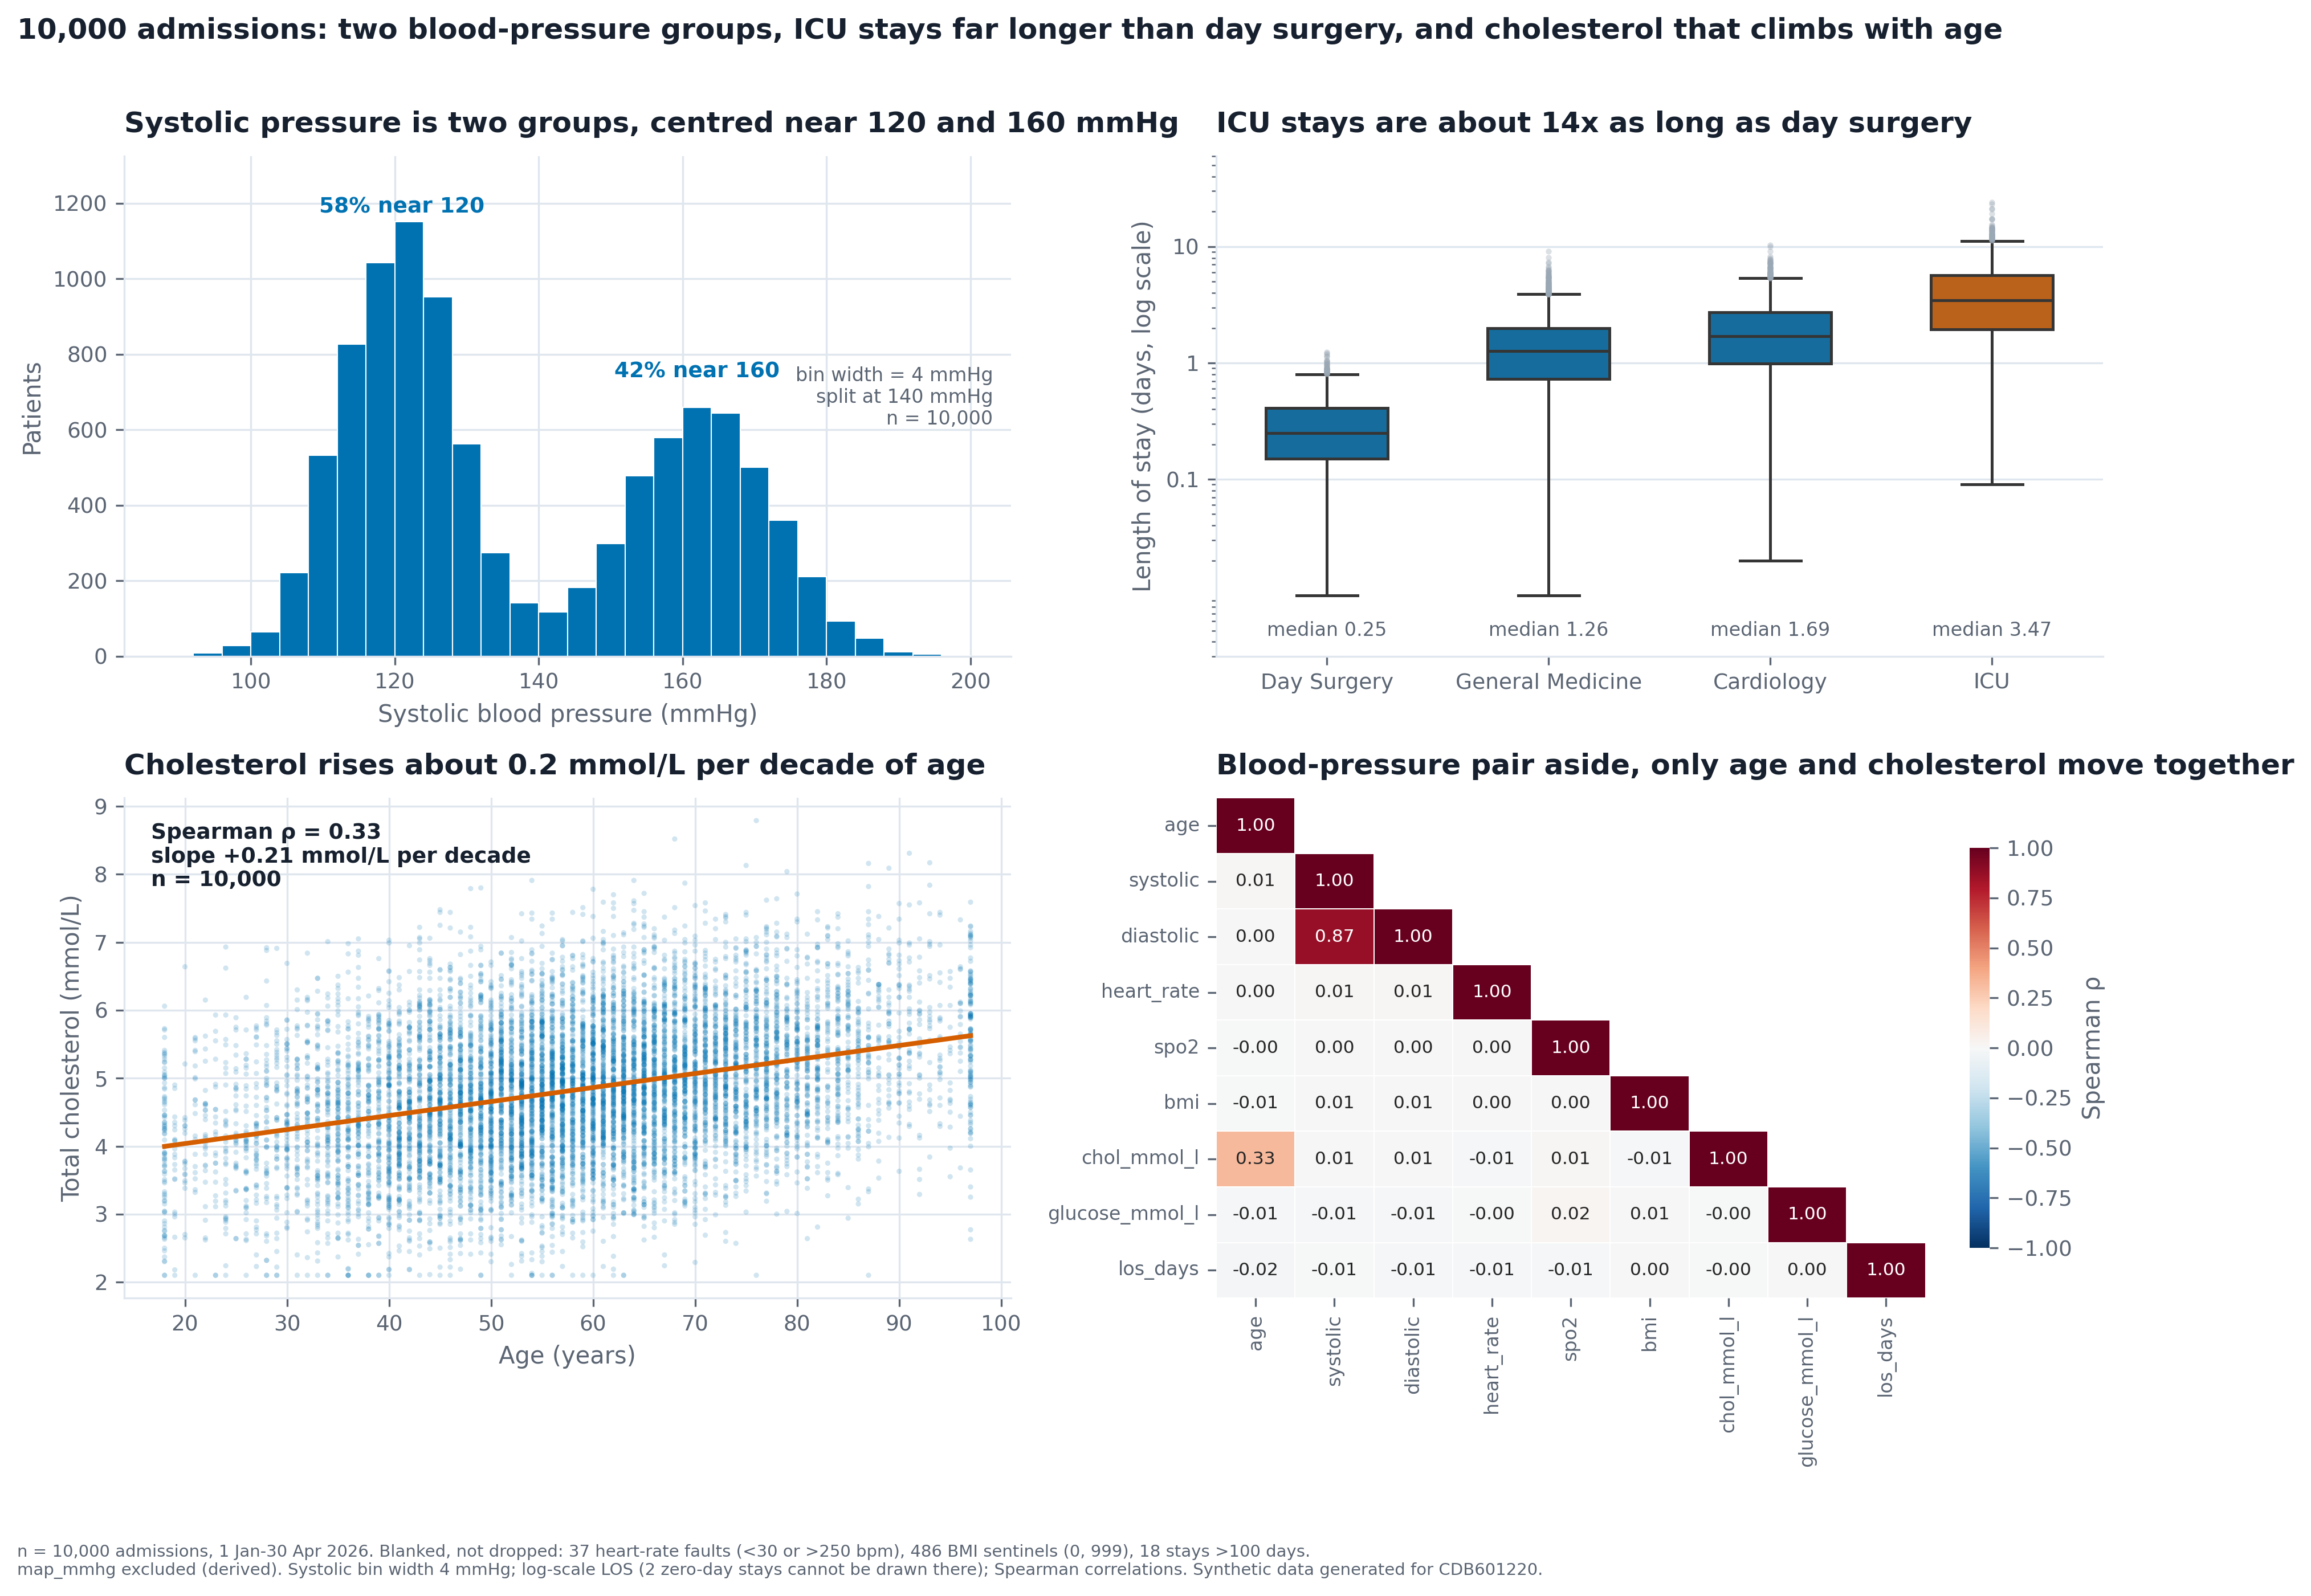

Here is the Python script that generated this plot:
"""
Part D - the clinical review figure.

    python3 partD_figure.py

Writes partD_figure.png (cleaned, 300 dpi) and partD_figure_appendix.png (the
same figure with the heart-rate / BMI / length-of-stay exclusions switched off,
as the ethics clause in Part E asks), and prints the cleaning log that Part E
quotes. Data: synthetic, generated for CDB601220. Needs only pandas, numpy,
matplotlib, seaborn.

Design rule that governs every cleaning step below: an exclusion rule must be
one I would also apply if it made my conclusion weaker. Each rule is set by
physiology or by an impossible value, never by what the figure looks like.
"""
from __future__ import annotations

import os
import sys

import matplotlib
matplotlib.use("Agg")
import matplotlib.pyplot as plt
import numpy as np
import pandas as pd
import seaborn as sns

ROOT = os.path.dirname(os.path.abspath(__file__))
sys.path.insert(0, ROOT)
from vizlib import PALETTE, save_fig, style_defaults   # noqa: E402

style_defaults()
C = PALETTE["series"]
SOFT, MUTED = PALETTE["ink_soft"], PALETTE["muted"]

LOG: dict[str, str] = {}
COUNTS: dict[str, int] = {}

WARD_MAP = {"general medicine": "General Medicine", "gen medicine": "General Medicine",
            "cardiology": "Cardiology", "cardio": "Cardiology",
            "day surgery": "Day Surgery", "day-surgery": "Day Surgery",
            "intensive care": "ICU", "icu": "ICU", "i.c.u": "ICU"}

HR_LO, HR_HI = 30, 250        # bpm; outside this is a sensor fault, not a patient
LOS_MAX = 100                 # days; the data jump from 24 to 140, nothing between
BIN_W = 4                     # mmHg, panel 1 (Freedman-Diaconis gives 3.8)
HEAT_COLS = ["age", "systolic", "diastolic", "heart_rate", "spo2", "bmi",
             "chol_mmol_l", "glucose_mmol_l", "los_days"]     # map_mmhg deliberately absent


# --------------------------------------------------------------------------- 0
def inspect(df):
    """Run once to read the problems; kept here so the audit is reproducible."""
    df.info()
    print(df.describe().T)
    print(df.ward.value_counts())
    print(df.admit_date.head(20).tolist())


# --------------------------------------------------------------------------- 1
def clean(raw: pd.DataFrame, apply_exclusions: bool = True) -> pd.DataFrame:
    df = raw.copy()
    log = LOG if apply_exclusions else {}
    log["rows loaded"] = f"{len(df):,}"

    # 1. ward: twelve spellings, four wards. Conform before any groupby.
    df["ward_clean"] = df.ward.str.strip().str.lower().map(WARD_MAP)
    assert df.ward_clean.isna().sum() == 0 and df.ward_clean.nunique() == 4
    log["ward spellings conformed"] = f"{df.ward.nunique()} spellings -> 4 wards, 0 rows dropped"

    # 2. dates: three source formats. The slash dates are day-first: the first field
    #    reaches 31 and the second never exceeds 4, and the result spans exactly
    #    1 Jan - 30 Apr 2026.
    iso = pd.to_datetime(df.admit_date, format="%Y-%m-%d", errors="coerce")
    dmy = pd.to_datetime(df.admit_date, format="%d/%m/%Y", errors="coerce")
    mon = pd.to_datetime(df.admit_date, format="%d-%b-%Y", errors="coerce")
    df["admit_dt"] = iso.fillna(dmy).fillna(mon)
    assert df.admit_dt.isna().sum() == 0
    log["dates parsed"] = (f"3 formats (ISO, DD/MM/YYYY, DD-Mon-YYYY), 0 unparsed, "
                           f"{df.admit_dt.min():%d %b} to {df.admit_dt.max():%d %b %Y}")

    # 3. bmi sentinels: 0 and 999 mean "not recorded". Set to NaN, keep the row.
    sent = df.bmi.isin([0, 999])
    COUNTS["bmi"] = int(sent.sum())
    before = df.bmi.mean()
    if apply_exclusions:
        df.loc[sent, "bmi"] = np.nan
    log["bmi sentinels (0 and 999) -> NaN"] = (
        f"n = {int(sent.sum())} (0: {int((raw.bmi == 0).sum())}, 999: {int((raw.bmi == 999).sum())}); "
        f"mean {before:.2f} -> {df.bmi.mean():.2f}")

    # 4. heart rate: below 30 or above 250 bpm is a device fault. The reading is
    #    blanked, the patient's other vitals are kept.
    bad_hr = (df.heart_rate < HR_LO) | (df.heart_rate > HR_HI)
    COUNTS["hr"] = int(bad_hr.sum())
    hr_before = df.heart_rate.mean()
    if apply_exclusions:
        df.loc[bad_hr, "heart_rate"] = np.nan
    log["heart-rate faults (<30 or >250 bpm) -> NaN"] = (
        f"n = {int(bad_hr.sum())} ({int((raw.heart_rate == 0).sum())} readings of 0, "
        f"{int((raw.heart_rate > HR_HI).sum())} readings of {raw.heart_rate[raw.heart_rate > HR_HI].min()}-"
        f"{raw.heart_rate.max()}); mean {hr_before:.2f} -> {df.heart_rate.mean():.2f} bpm")

    # 5. length of stay: 18 values of 140-274 days sit after a clean gap from 24.
    #    No ward admits for that long and Day Surgery is same-day by definition.
    far = df.los_days > LOS_MAX
    COUNTS["los"] = int(far.sum())
    los_before = df.los_days.mean()
    if apply_exclusions:
        df.loc[far, "los_days"] = np.nan
    log[f"length of stay > {LOS_MAX} days -> NaN"] = (
        f"n = {int(far.sum())} (smallest {raw.los_days[far].min():.0f}, largest {raw.los_days.max():.0f}; "
        f"next-highest value is {raw.los_days[~far].max():.0f}); mean {los_before:.2f} -> {df.los_days.mean():.2f} days")

    # 6. map_mmhg = (systolic + 2*diastolic)/3, so its correlation with them is arithmetic.
    chk = ((df.systolic + 2 * df.diastolic) / 3 - df.map_mmhg).abs().max()
    log["derived column kept out of the heatmap"] = f"map_mmhg (max |formula - column| = {chk:.2f} mmHg)"
    log["risk_score not averaged"] = "it is a ratio (events/day); not aggregated by ward, so no mean-of-ratios is shown"
    return df


# --------------------------------------------------------------------------- 2
def build_figure(df: pd.DataFrame, cleaned: bool = True):
    fig, ax = plt.subplots(2, 2, figsize=(12.6, 8.8))
    n = len(df)

    # ---------------- panel 1: systolic BP is two populations, not one
    a = ax[0, 0]
    s = df.systolic
    edges = np.arange(88, 204, BIN_W)
    h, e = np.histogram(s, bins=edges)
    a.bar(e[:-1], h, width=BIN_W, align="edge", color=C[0], edgecolor="white", linewidth=0.5)
    lo, hi = (s < 140), (s >= 140)
    a.text(121, h.max() * 1.02, f"{lo.mean():.0%} near 120", color=C[0], ha="center", fontsize=9, fontweight="bold")
    a.text(162, h[(e[:-1] >= 150)].max() * 1.12, f"{hi.mean():.0%} near 160", color=C[0], ha="center", fontsize=9,
           fontweight="bold")
    a.set_ylim(0, h.max() * 1.15)
    a.set_xlabel("Systolic blood pressure (mmHg)")
    a.set_ylabel("Patients")
    a.text(0.98, 0.58, f"bin width = {BIN_W} mmHg\nsplit at 140 mmHg\nn = {n:,}", transform=a.transAxes,
           ha="right", va="top", fontsize=8, color=SOFT)
    a.set_title("Systolic pressure is two groups, centred near 120 and 160 mmHg")

    # ---------------- panel 2: length of stay by ward (median order, log axis)
    b = ax[0, 1]
    los = df.dropna(subset=["los_days"])
    los = los[los.los_days > 0]                      # zero cannot sit on a log axis
    order = los.groupby("ward_clean").los_days.median().sort_values().index.tolist()
    med = los.groupby("ward_clean").los_days.median()
    pal = {w: (C[1] if w == "ICU" else C[0]) for w in order}
    sns.boxplot(data=los, x="ward_clean", y="los_days", order=order, hue="ward_clean", palette=pal,
                legend=False, ax=b, width=0.55, flierprops=dict(marker="o", markersize=2.5, alpha=0.35,
                                                                 markerfacecolor=MUTED, markeredgecolor="none"),
                linewidth=1.2)
    b.set_yscale("log")
    b.set_yticks([0.1, 1, 10, 100])
    b.set_yticklabels(["0.1", "1", "10", "100"])
    b.set_xlabel("")
    b.set_ylabel("Length of stay (days, log scale)")
    for i, w in enumerate(order):
        b.text(i, 0.0045, f"median {med[w]:.2f}", ha="center", fontsize=8, color=SOFT)
    b.set_ylim(0.003, 300 if not cleaned else 60)
    ratio = med["ICU"] / med["Day Surgery"]
    b.set_title(f"ICU stays are about {ratio:.0f}x as long as day surgery")

    # ---------------- panel 3: the one pair worth plotting
    c = ax[1, 0]
    pr = df.dropna(subset=["age", "chol_mmol_l"])
    c.scatter(pr.age, pr.chol_mmol_l, s=5, alpha=0.18, color=C[0], edgecolors="none")
    m, k = np.polyfit(pr.age, pr.chol_mmol_l, 1)
    xs = np.array([pr.age.min(), pr.age.max()])
    c.plot(xs, m * xs + k, color=C[1], lw=2)
    rho = pr.age.corr(pr.chol_mmol_l, method="spearman")
    c.text(0.03, 0.95, f"Spearman \u03c1 = {rho:.2f}\nslope {m * 10:+.2f} mmol/L per decade\nn = {len(pr):,}",
           transform=c.transAxes, va="top", fontsize=9, fontweight="bold")
    c.set_xlabel("Age (years)")
    c.set_ylabel("Total cholesterol (mmol/L)")
    c.set_title(f"Cholesterol rises about {m * 10:.1f} mmol/L per decade of age")

    # ---------------- panel 4: the screen that picked panel 3
    d = ax[1, 1]
    cm = df[HEAT_COLS].corr(method="spearman")
    mask = np.triu(np.ones_like(cm, dtype=bool), k=1)
    sns.heatmap(cm, mask=mask, cmap=PALETTE["diverging"], vmin=-1, vmax=1, center=0, annot=True, fmt=".2f",
                annot_kws={"size": 7.5}, linewidths=0.4, ax=d, cbar_kws={"label": "Spearman \u03c1", "shrink": 0.8})
    d.grid(False)
    d.tick_params(labelsize=8)
    d.set_title("Blood-pressure pair aside, only age and cholesterol move together")

    for p in ax.flat:
        for sp in ("top", "right"):
            p.spines[sp].set_visible(False)
    fig.suptitle("10,000 admissions: two blood-pressure groups, ICU stays far longer than day surgery, "
                 "and cholesterol that climbs with age" if cleaned else
                 "APPENDIX \u2013 same figure with the heart-rate, BMI and length-of-stay exclusions switched OFF",
                 x=0.01, ha="left", fontsize=12, fontweight="bold")
    fig.tight_layout(rect=[0, 0, 1, 0.97])
    return fig


# --------------------------------------------------------------------------- 3
def main():
    raw = pd.read_csv(os.path.join(ROOT, "data", "vitals_10k.csv"))
    # inspect(raw)       # read once, then leave commented
    df = clean(raw, apply_exclusions=True)
    fig = build_figure(df, cleaned=True)
    note = (f"n = {len(df):,} admissions, 1 Jan-30 Apr 2026. Blanked, not dropped: {COUNTS['hr']} heart-rate faults (<30 or >250 bpm), "
            f"{COUNTS['bmi']} BMI sentinels (0, 999), {COUNTS['los']} stays >100 days.\n"
            f"map_mmhg excluded (derived). Systolic bin width {BIN_W} mmHg; log-scale LOS (2 zero-day stays cannot be drawn there); "
            "Spearman correlations. Synthetic data generated for CDB601220.")
    save_fig(fig, os.path.join(ROOT, "partD_figure.png"), note)     # save BEFORE any show
    plt.close(fig)
    print("wrote partD_figure.png")

    # appendix: the same figure without the exclusions (the ethics clause)
    LOG_BAK = dict(LOG)
    df2 = clean(raw, apply_exclusions=False)
    fig2 = build_figure(df2, cleaned=False)
    save_fig(fig2, os.path.join(ROOT, "partD_figure_appendix.png"),
             "Ward spellings and dates conformed; NO value exclusions. Synthetic data, CDB601220.")
    plt.close(fig2)
    print("wrote partD_figure_appendix.png")

    print("\nCleaning log (Part E item 3):\n")
    for k, v in LOG_BAK.items():
        print(f"  {k:<48} {v}")
    los = df.dropna(subset=["los_days"])
    print("\nWard medians (days):", los.groupby("ward_clean").los_days.median().round(2).to_dict())
    pr = df[["age", "chol_mmol_l"]].dropna()
    print("age-cholesterol: Spearman", round(pr.age.corr(pr.chol_mmol_l, method='spearman'), 3),
          "Pearson", round(pr.age.corr(pr.chol_mmol_l), 3))
    print("systolic split at 140:", round((df.systolic < 140).mean(), 3), round((df.systolic >= 140).mean(), 3))


if __name__ == "__main__":
    main()
